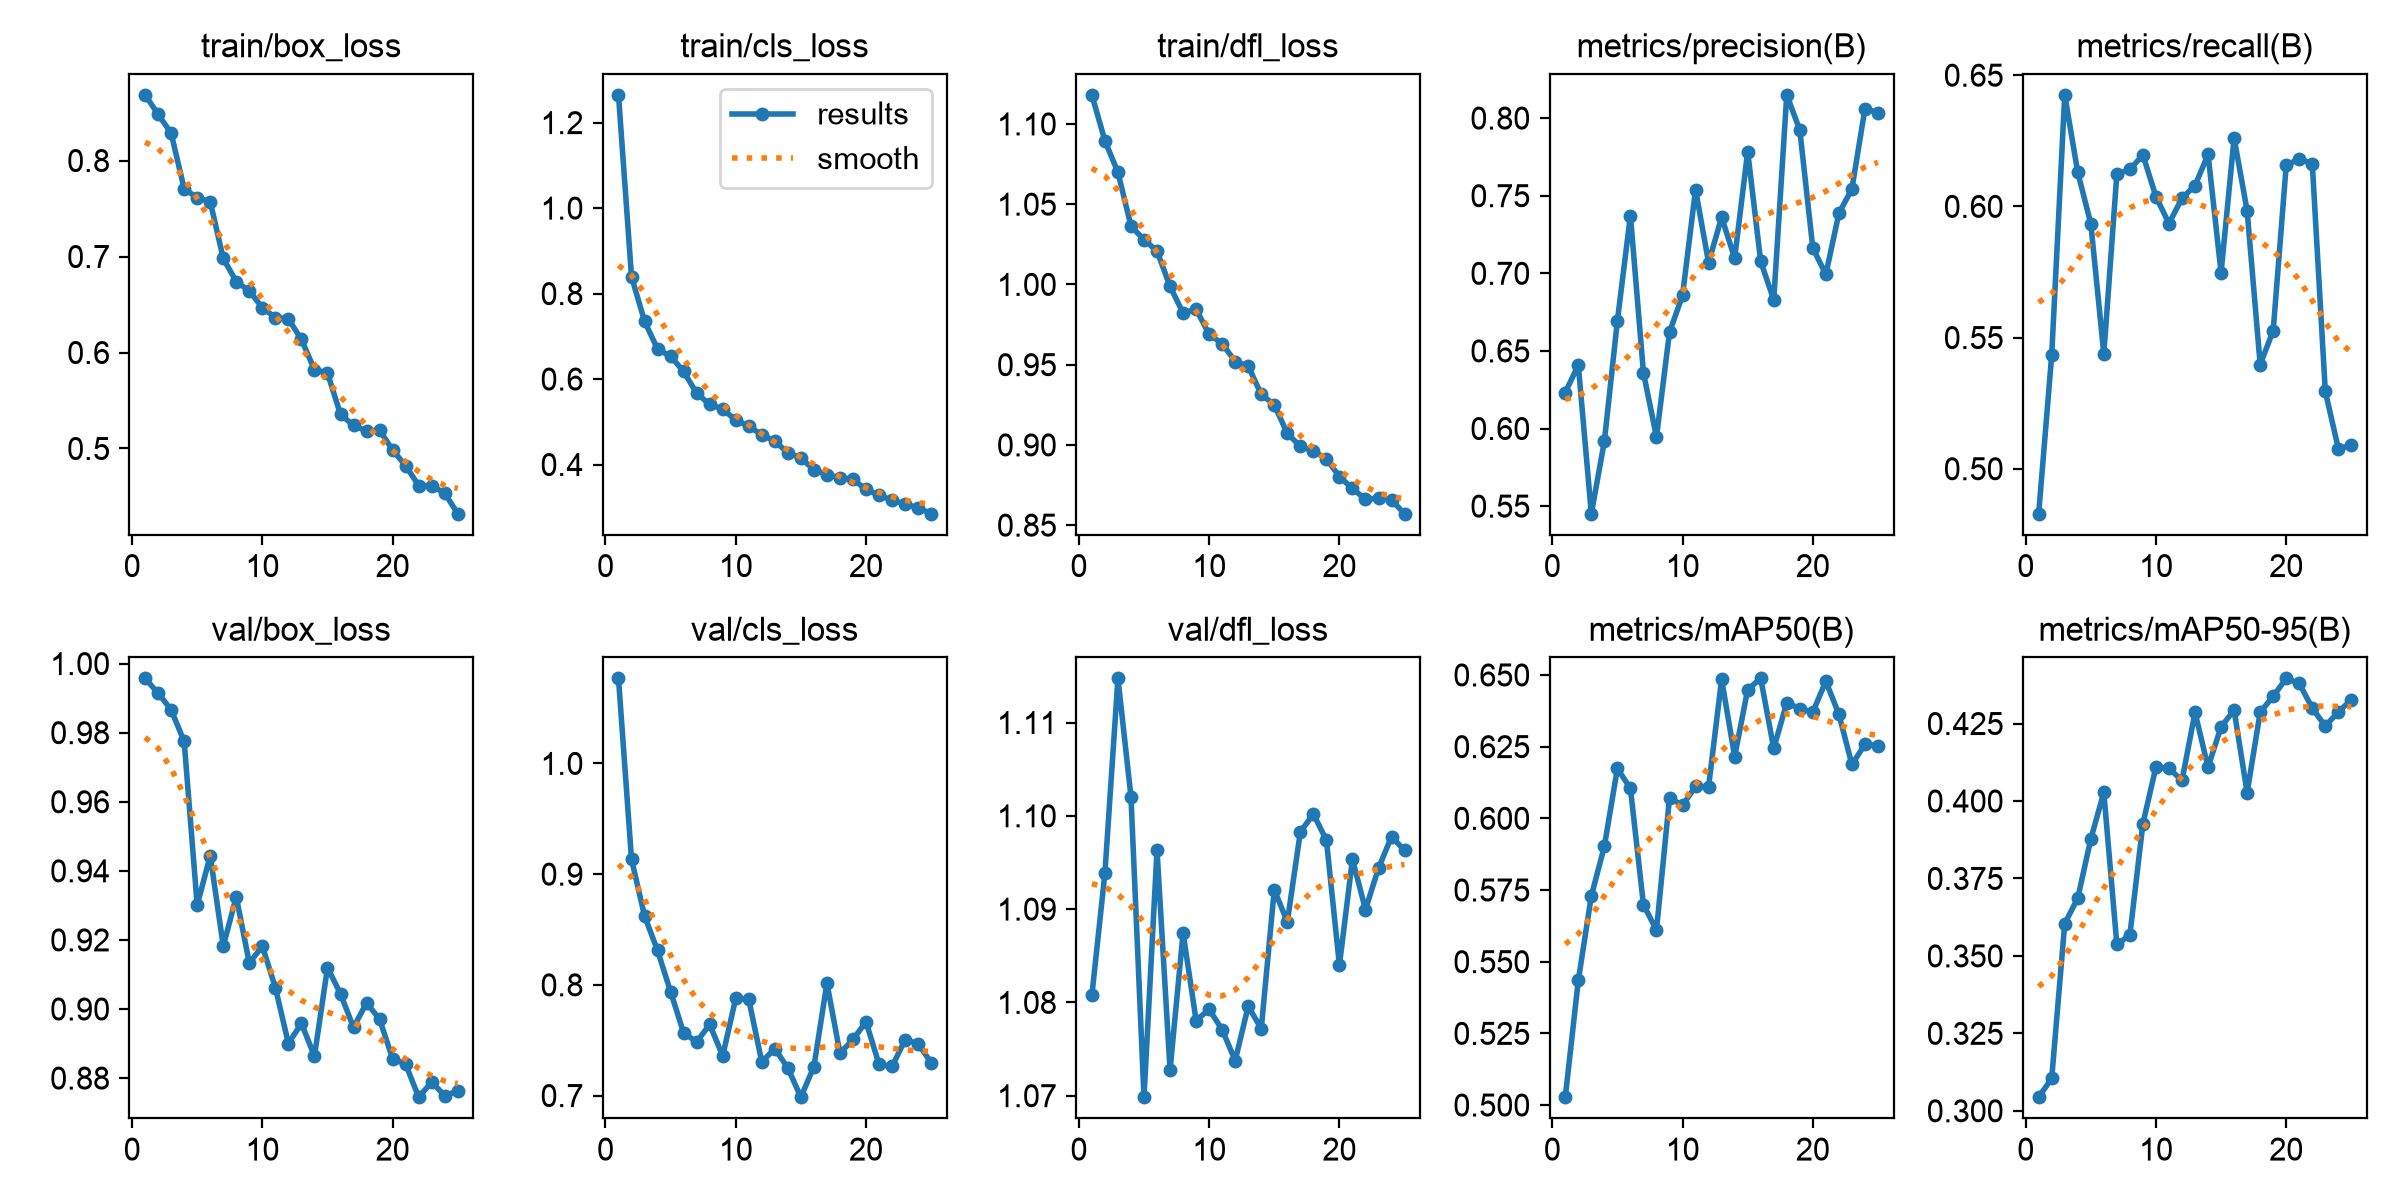

The data file committed next to this chart (first rows):
epoch, time, train/box_loss, train/cls_loss, train/dfl_loss, metrics/precision(B), metrics/recall(B), metrics/mAP50(B), metrics/mAP50-95(B), val/box_loss, val/cls_loss, val/dfl_loss, lr/pg0, lr/pg1, lr/pg2
1, 28.57, 0.8684, 1.265, 1.118, 0.6232, 0.4829, 0.5027, 0.3044, 0.9957, 1.077, 1.081, 0.0005494, 0.0005494, 0.0005494
2, 37.76, 0.8481, 0.8398, 1.09, 0.6409, 0.5433, 0.5434, 0.3105, 0.9915, 0.9135, 1.094, 0.001061, 0.001061, 0.001061
3, 46.79, 0.8285, 0.7354, 1.07, 0.5451, 0.6425, 0.5729, 0.3604, 0.9866, 0.8622, 1.115, 0.001529, 0.001529, 0.001529
4, 55.81, 0.7706, 0.6701, 1.036, 0.5917, 0.6129, 0.5902, 0.3686, 0.9775, 0.831, 1.102, 0.001469, 0.001469, 0.001469
5, 64.84, 0.7613, 0.6535, 1.028, 0.6694, 0.5935, 0.6174, 0.3877, 0.93, 0.7937, 1.07, 0.001403, 0.001403, 0.001403
6, 74.39, 0.7572, 0.6178, 1.021, 0.7372, 0.5437, 0.6104, 0.4027, 0.9444, 0.7567, 1.096, 0.001337, 0.001337, 0.001337
7, 83.51, 0.698, 0.567, 0.9987, 0.6359, 0.6123, 0.5699, 0.3537, 0.9182, 0.7484, 1.073, 0.001271, 0.001271, 0.001271
8, 92.46, 0.6739, 0.5406, 0.9822, 0.5946, 0.6141, 0.5611, 0.3568, 0.9325, 0.7643, 1.087, 0.001205, 0.001205, 0.001205
9, 101.4, 0.6641, 0.5299, 0.9846, 0.6621, 0.6196, 0.607, 0.3927, 0.9133, 0.7359, 1.078, 0.001139, 0.001139, 0.001139
10, 110.3, 0.6467, 0.5038, 0.9689, 0.6858, 0.6038, 0.6046, 0.411, 0.9182, 0.7879, 1.079, 0.001073, 0.001073, 0.001073
11, 119.4, 0.6364, 0.4896, 0.9631, 0.7539, 0.5935, 0.6111, 0.4105, 0.9062, 0.7868, 1.077, 0.001007, 0.001007, 0.001007
12, 128.4, 0.6349, 0.4697, 0.952, 0.7068, 0.6031, 0.6111, 0.4066, 0.89, 0.7304, 1.074, 0.0009409, 0.0009409, 0.0009409
13, 137.4, 0.6136, 0.4545, 0.949, 0.7362, 0.6079, 0.6485, 0.4286, 0.8959, 0.7424, 1.08, 0.0008748, 0.0008748, 0.0008748
14, 146.5, 0.5822, 0.4273, 0.9315, 0.7097, 0.6198, 0.6215, 0.4109, 0.8864, 0.7249, 1.077, 0.0008088, 0.0008088, 0.0008088
15, 155.5, 0.5786, 0.4154, 0.925, 0.7784, 0.5747, 0.6449, 0.424, 0.912, 0.6985, 1.092, 0.0007428, 0.0007428, 0.0007428
16, 177.3, 0.5355, 0.3876, 0.9072, 0.7077, 0.626, 0.6488, 0.4293, 0.9044, 0.7261, 1.089, 0.0006768, 0.0006768, 0.0006768
17, 186.2, 0.524, 0.3765, 0.8991, 0.6828, 0.5983, 0.6244, 0.4027, 0.8946, 0.8015, 1.098, 0.0006108, 0.0006108, 0.0006108
18, 195.1, 0.518, 0.3691, 0.8962, 0.815, 0.5397, 0.6403, 0.4286, 0.9018, 0.7382, 1.1, 0.0005448, 0.0005448, 0.0005448
19, 203.9, 0.519, 0.3653, 0.8913, 0.7923, 0.5526, 0.6383, 0.4338, 0.897, 0.7507, 1.097, 0.0004788, 0.0004788, 0.0004788
20, 212.9, 0.4984, 0.3417, 0.8802, 0.7163, 0.6157, 0.6371, 0.4396, 0.8856, 0.7666, 1.084, 0.0004127, 0.0004127, 0.0004127
21, 221.8, 0.482, 0.3283, 0.8729, 0.6993, 0.6181, 0.6478, 0.4379, 0.884, 0.7282, 1.095, 0.0003467, 0.0003467, 0.0003467
22, 230.7, 0.4614, 0.3163, 0.8661, 0.7386, 0.6162, 0.6363, 0.43, 0.8745, 0.7263, 1.09, 0.0002807, 0.0002807, 0.0002807
23, 239.7, 0.4613, 0.308, 0.8669, 0.7543, 0.5295, 0.6188, 0.4242, 0.8789, 0.7506, 1.094, 0.0002147, 0.0002147, 0.0002147
24, 248.6, 0.4534, 0.2986, 0.8656, 0.806, 0.5077, 0.6258, 0.4288, 0.8749, 0.7469, 1.098, 0.0001487, 0.0001487, 0.0001487
25, 257.4, 0.4321, 0.285, 0.8571, 0.8035, 0.509, 0.6254, 0.4327, 0.8763, 0.7296, 1.096, 8.26832e-05, 8.26832e-05, 8.26832e-05
